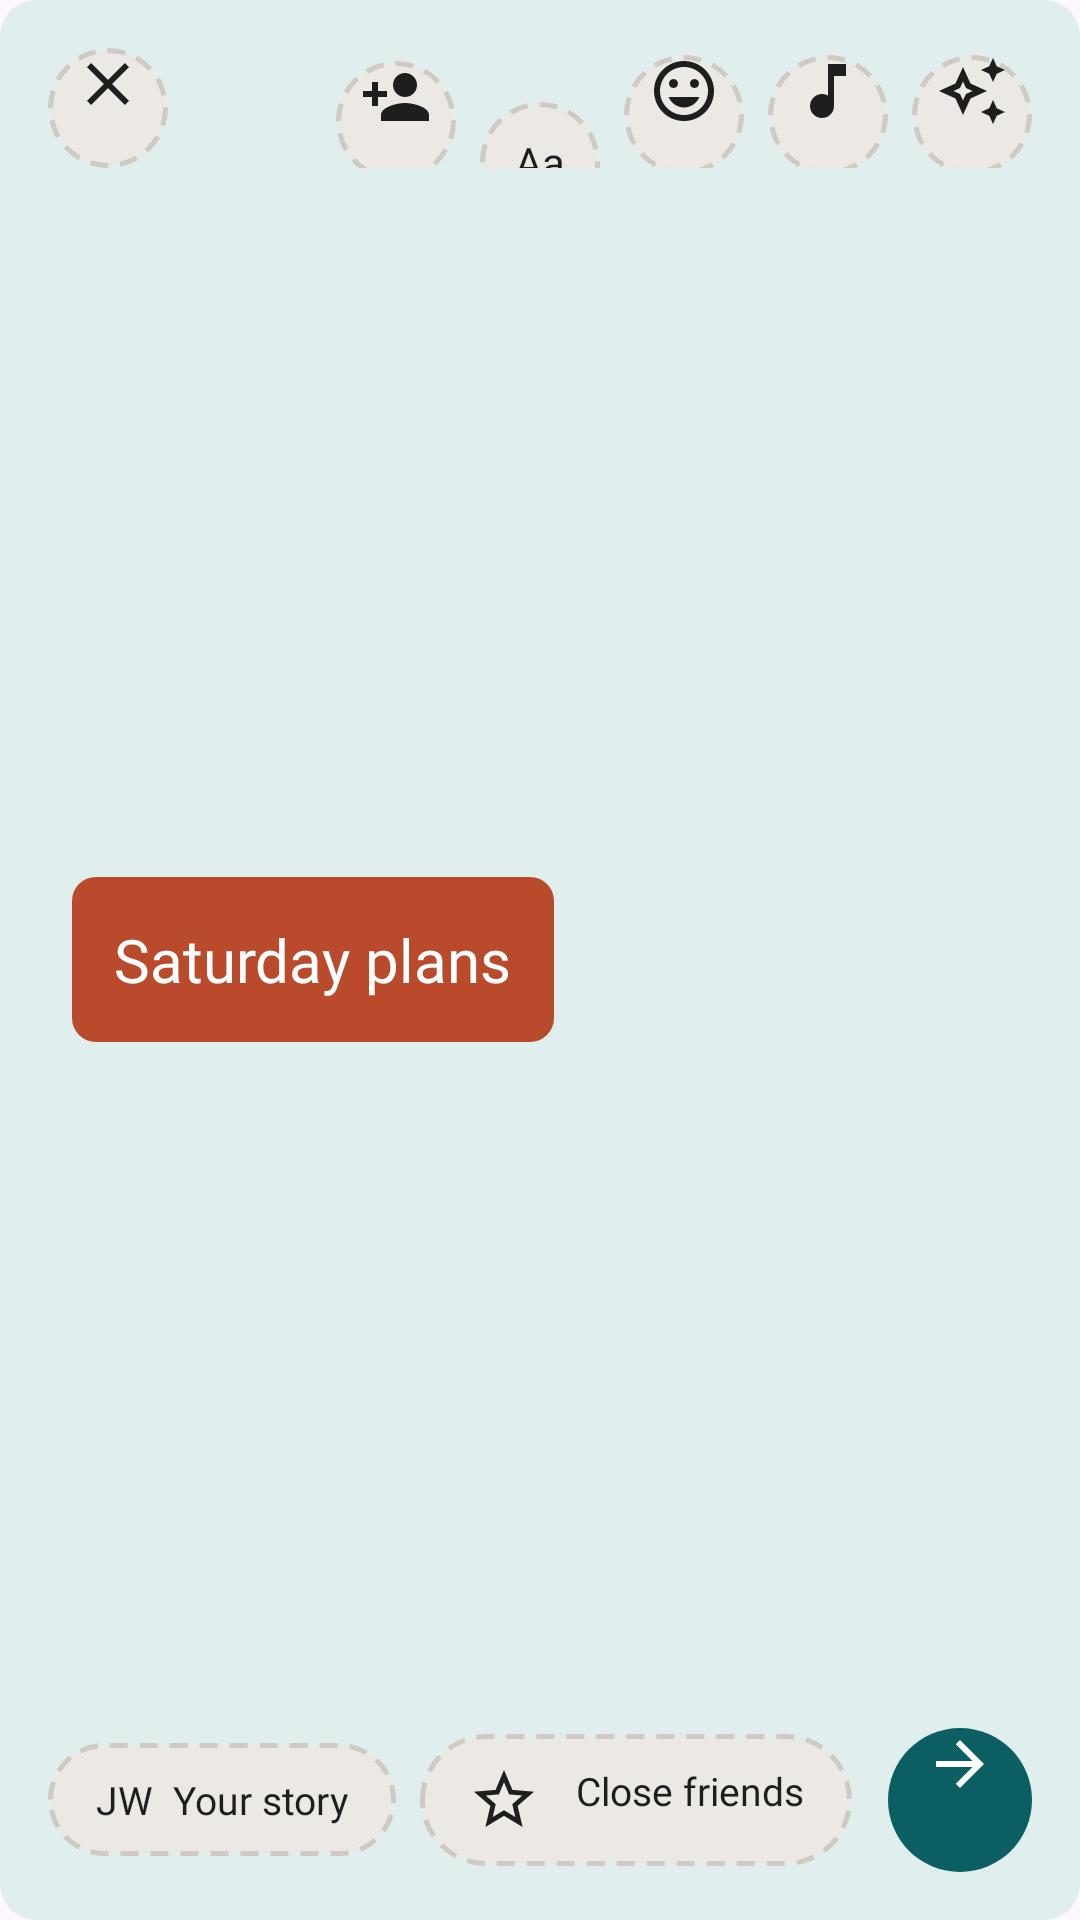

Reconstruct the res/layout file that produces this screen, plus the resources it refers to.
<!-- AndroidManifest.xml: application theme Theme.I230017 -->
<!-- res/layout/activity_story_editor.xml -->
<?xml version="1.0" encoding="utf-8"?>
<FrameLayout xmlns:android="http://schemas.android.com/apk/res/android"
    xmlns:app="http://schemas.android.com/apk/res-auto"
    android:layout_width="match_parent"
    android:layout_height="match_parent"
    android:fitsSystemWindows="true"
    android:background="@drawable/bg_story_light">

    <LinearLayout
        android:layout_width="match_parent"
        android:layout_height="wrap_content"
        android:layout_gravity="top"
        android:orientation="horizontal"
        android:padding="16dp">

        <TextView
            android:id="@+id/btnCloseEditor"
            android:layout_width="40dp"
            android:layout_height="40dp"
            android:background="@drawable/bg_avatar_placeholder"
            android:fontFamily="@font/figtree_bold"
            android:gravity="center"
            android:drawableTop="@drawable/ic_close"
            android:drawableTint="@color/ink"
            android:textSize="18sp" />

        <View
            android:layout_width="0dp"
            android:layout_height="0dp"
            android:layout_weight="1" />

        <TextView
            android:layout_width="40dp"
            android:layout_height="40dp"
            android:layout_marginEnd="8dp"
            android:background="@drawable/bg_avatar_placeholder"
            android:fontFamily="@font/figtree_regular"
            android:gravity="center"
            android:drawableTop="@drawable/ic_person_add" android:drawableTint="@color/ink"
            android:textSize="14sp" />

        <TextView
            android:layout_width="40dp"
            android:layout_height="40dp"
            android:layout_marginEnd="8dp"
            android:background="@drawable/bg_avatar_placeholder"
            android:fontFamily="@font/figtree_bold"
            android:gravity="center"
            android:text="Aa"
            android:textColor="@color/ink"
            android:textSize="14sp" />

        <TextView
            android:layout_width="40dp"
            android:layout_height="40dp"
            android:layout_marginEnd="8dp"
            android:background="@drawable/bg_avatar_placeholder"
            android:fontFamily="@font/figtree_regular"
            android:gravity="center"
            android:drawableTop="@drawable/ic_mood" android:drawableTint="@color/ink"
            android:textSize="16sp" />

        <TextView
            android:layout_width="40dp"
            android:layout_height="40dp"
            android:layout_marginEnd="8dp"
            android:background="@drawable/bg_avatar_placeholder"
            android:fontFamily="@font/figtree_regular"
            android:gravity="center"
            android:drawableTop="@drawable/ic_music" android:drawableTint="@color/ink"
            android:textSize="16sp" />

        <TextView
            android:layout_width="40dp"
            android:layout_height="40dp"
            android:background="@drawable/bg_avatar_placeholder"
            android:fontFamily="@font/figtree_regular"
            android:gravity="center"
            android:drawableTop="@drawable/ic_sparkle" android:drawableTint="@color/ink"
            android:textSize="16sp" />
    </LinearLayout>

    <TextView
        android:layout_width="wrap_content"
        android:layout_height="wrap_content"
        android:layout_gravity="center_vertical|start"
        android:layout_marginStart="24dp"
        android:background="@drawable/bg_text_sticker"
        android:fontFamily="@font/figtree_bold"
        android:padding="14dp"
        android:text="Saturday plans"
        android:textColor="@color/white"
        android:textSize="20sp" />

    <LinearLayout
        android:layout_width="match_parent"
        android:layout_height="wrap_content"
        android:layout_gravity="bottom"
        android:gravity="center_vertical"
        android:orientation="horizontal"
        android:padding="16dp">

        <TextView
            android:layout_width="wrap_content"
            android:layout_height="wrap_content"
            android:background="@drawable/bg_avatar_placeholder"
            android:fontFamily="@font/figtree_bold"
            android:paddingHorizontal="16dp"
            android:paddingVertical="10dp"
            android:text="JW  Your story"
            android:textColor="@color/ink"
            android:textSize="13sp" />

        <TextView
            android:layout_width="wrap_content"
            android:layout_height="wrap_content"
            android:layout_marginStart="8dp"
            android:background="@drawable/bg_avatar_placeholder"
            android:fontFamily="@font/figtree_bold"
            android:paddingHorizontal="16dp"
            android:paddingVertical="10dp"
            android:drawableStart="@drawable/ic_star" android:drawablePadding="12dp" android:drawableTint="@color/ink" android:text="Close friends"
            android:textColor="@color/ink"
            android:textSize="13sp" />

        <View
            android:layout_width="0dp"
            android:layout_height="0dp"
            android:layout_weight="1" />

        <TextView
            android:id="@+id/btnShareStory"
            android:layout_width="48dp"
            android:layout_height="48dp"
            android:background="@drawable/bg_button_teal"
            android:fontFamily="@font/figtree_bold"
            android:gravity="center"
            android:drawableTop="@drawable/ic_arrow_forward"
            android:drawableTint="@color/white"
            android:textSize="18sp" />
    </LinearLayout>
</FrameLayout>
<!-- resources referenced by this layout -->
<resources>
  <color name="ink">#1E1E1E</color>
  <color name="white">#FFFFFF</color>
  <!-- drawable bg_avatar_placeholder (drawable) -->
  <?xml version="1.0" encoding="utf-8"?>
  <shape xmlns:android="http://schemas.android.com/apk/res/android">
      <solid android:color="@color/chip_bg" />
      <corners android:radius="36dp" />
      <stroke
          android:width="1.5dp"
          android:color="#CFCAC3"
          android:dashWidth="6dp"
          android:dashGap="4dp" />
  </shape>
  <!-- drawable bg_button_teal (drawable) -->
  <?xml version="1.0" encoding="utf-8"?>
  <shape xmlns:android="http://schemas.android.com/apk/res/android">
      <solid android:color="@color/teal" />
      <corners android:radius="28dp" />
  </shape>
  <!-- drawable bg_story_light (drawable) -->
  <?xml version="1.0" encoding="utf-8"?>
  <shape xmlns:android="http://schemas.android.com/apk/res/android">
      <solid android:color="@color/teal_light" />
      <corners android:radius="12dp" />
  </shape>
  <!-- drawable bg_text_sticker (drawable) -->
  <?xml version="1.0" encoding="utf-8"?>
  <shape xmlns:android="http://schemas.android.com/apk/res/android">
      <solid android:color="@color/rust" />
      <corners android:radius="8dp" />
  </shape>
  <!-- drawable ic_arrow_forward (drawable) -->
  <?xml version="1.0" encoding="utf-8"?>
  <vector xmlns:android="http://schemas.android.com/apk/res/android" android:width="24dp" android:height="24dp" android:viewportWidth="24" android:viewportHeight="24"><path android:fillColor="#FF1E1E1E" android:pathData="M12,4l-1.41,1.41L16.17,11H4v2h12.17l-5.58,5.59L12,20l8,-8z"/></vector>
  <!-- drawable ic_close (drawable) -->
  <?xml version="1.0" encoding="utf-8"?>
  <vector xmlns:android="http://schemas.android.com/apk/res/android" android:width="24dp" android:height="24dp" android:viewportWidth="24" android:viewportHeight="24"><path android:fillColor="#FF1E1E1E" android:pathData="M19,6.41L17.59,5 12,10.59 6.41,5 5,6.41 10.59,12 5,17.59 6.41,19 12,13.41 17.59,19 19,17.59 13.41,12z"/></vector>
  <!-- drawable ic_music (drawable) -->
  <?xml version="1.0" encoding="utf-8"?>
  <vector xmlns:android="http://schemas.android.com/apk/res/android" android:width="24dp" android:height="24dp" android:viewportWidth="24" android:viewportHeight="24"><path android:fillColor="#FF1E1E1E" android:pathData="M12,3v10.55c-0.59,-0.34 -1.27,-0.55 -2,-0.55 -2.21,0 -4,1.79 -4,4s1.79,4 4,4 4,-1.79 4,-4V7h4V3h-6z"/></vector>
  <!-- drawable ic_person_add (drawable) -->
  <?xml version="1.0" encoding="utf-8"?>
  <vector xmlns:android="http://schemas.android.com/apk/res/android" android:width="24dp" android:height="24dp" android:viewportWidth="24" android:viewportHeight="24"><path android:fillColor="#FF1E1E1E" android:pathData="M15,12c2.21,0 4,-1.79 4,-4s-1.79,-4 -4,-4 -4,1.79 -4,4 1.79,4 4,4zM6,10V7H4v3H1v2h3v3h2v-3h3v-2H6zM15,14c-2.67,0 -8,1.34 -8,4v2h16v-2c0,-2.66 -5.33,-4 -8,-4z"/></vector>
  <!-- drawable ic_star (drawable) -->
  <?xml version="1.0" encoding="utf-8"?>
  <vector xmlns:android="http://schemas.android.com/apk/res/android" android:width="24dp" android:height="24dp" android:viewportWidth="24" android:viewportHeight="24"><path android:fillColor="#FF1E1E1E" android:pathData="M22,9.24l-7.19,-0.62L12,2 9.19,8.63 2,9.24l5.46,4.73L5.82,21 12,17.27 18.18,21l-1.63,-7.03L22,9.24zM12,15.4l-3.76,2.27 1,-4.28 -3.32,-2.88 4.38,-0.38L12,6.1l1.71,4.04 4.38,0.38 -3.32,2.88 1,4.28L12,15.4z"/></vector>
  <style name="Theme.I230017" parent="Base.Theme.I230017" />
  <color name="chip_bg">#ECE9E4</color>
  <color name="teal">#0B5F63</color>
  <color name="teal_light">#E0EEEE</color>
  <color name="rust">#B94A2C</color>
  <style name="Base.Theme.I230017" parent="Theme.Material3.DayNight.NoActionBar">
          
          
      </style>
</resources>
